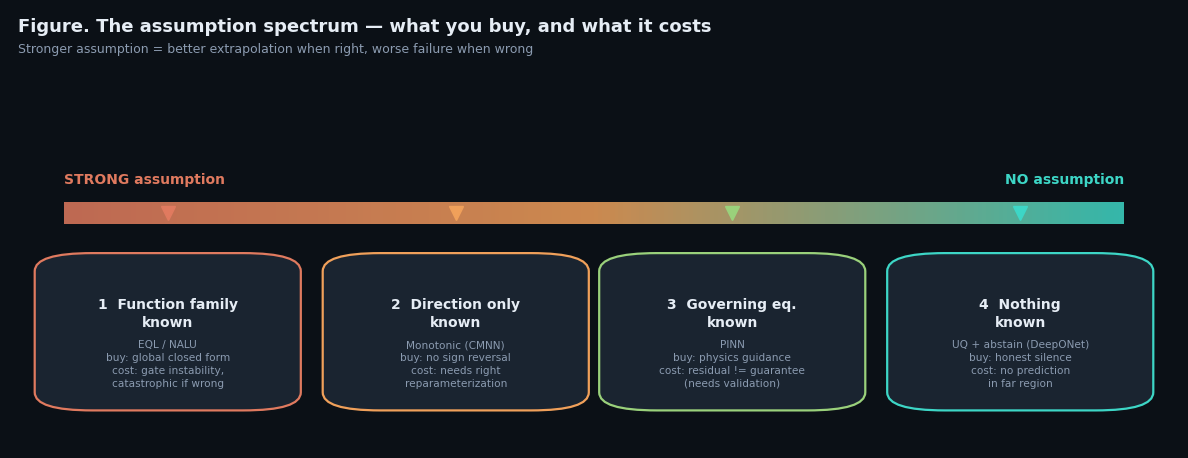

Recreate this plot in Python. (Note: this script raises an exception after producing the figure.)
"""v5 figures: assumption spectrum map + summary chain."""
from pathlib import Path
import matplotlib as mpl
import matplotlib.pyplot as plt
from matplotlib.patches import FancyBboxPatch, FancyArrowPatch

OUT = Path("_assets")
BG = "#0b1016"; PANEL = "#1a2430"; INK = "#e6edf5"; MUTED = "#8b9bb0"
CYAN = "#3dd6c6"; AMBER = "#f0a05a"; LIME = "#9ad17b"; CORAL = "#e07a5f"; NAVYB = "#7aa2d4"

mpl.rcParams.update({
    "figure.facecolor": BG, "text.color": INK, "font.family": "sans-serif",
    "font.sans-serif": ["Avenir Next", "Helvetica Neue", "Arial", "DejaVu Sans"],
    "savefig.facecolor": BG, "savefig.bbox": "tight", "savefig.pad_inches": 0.18,
})

def box(ax, cx, cy, w, h, text, edge, sub=None, face=PANEL, ts=10.5, sub_ts=7.6):
    b = FancyBboxPatch((cx - w/2, cy - h/2), w, h,
                       boxstyle="round,pad=0.008,rounding_size=0.05",
                       facecolor=face, edgecolor=edge, linewidth=1.6,
                       transform=ax.transAxes, zorder=3)
    ax.add_patch(b)
    dy = 0.05 if sub else 0
    ax.text(cx, cy + dy, text, transform=ax.transAxes, ha="center", va="center",
            color=INK, fontsize=ts, fontweight="semibold", zorder=4, linespacing=1.3)
    if sub:
        ax.text(cx, cy - 0.09, sub, transform=ax.transAxes, ha="center", va="center",
                color=MUTED, fontsize=sub_ts, zorder=4, linespacing=1.35)

# ── 1. assumption spectrum (Act 2 map) ──
fig, ax = plt.subplots(figsize=(12.0, 4.4))
ax.set_facecolor(BG); ax.axis("off")
fig.suptitle("Figure. The assumption spectrum — what you buy, and what it costs",
             color=INK, fontsize=13, fontweight="semibold", y=0.98, x=0.02, ha="left")
fig.text(0.02, 0.90, "Stronger assumption = better extrapolation when right, worse failure when wrong",
         color=MUTED, fontsize=9)

# gradient spectrum bar
import numpy as np
grad = np.linspace(0, 1, 400).reshape(1, -1)
ax.imshow(grad, extent=[0.04, 0.96, 0.60, 0.66], transform=ax.transAxes,
          aspect="auto", cmap=mpl.colors.LinearSegmentedColormap.from_list("s", [CORAL, AMBER, CYAN]),
          alpha=0.85, zorder=1)
ax.text(0.04, 0.71, "STRONG assumption", transform=ax.transAxes, color=CORAL, fontsize=10, fontweight="bold")
ax.text(0.96, 0.71, "NO assumption", transform=ax.transAxes, color=CYAN, fontsize=10, fontweight="bold", ha="right")

stations = [
    (0.13, CORAL, "1  Function family\nknown", "EQL / NALU\nbuy: global closed form\ncost: gate instability,\ncatastrophic if wrong"),
    (0.38, AMBER, "2  Direction only\nknown", "Monotonic (CMNN)\nbuy: no sign reversal\ncost: needs right\nreparameterization"),
    (0.62, LIME, "3  Governing eq.\nknown", "PINN\nbuy: physics guidance\ncost: residual != guarantee\n(needs validation)"),
    (0.87, CYAN, "4  Nothing\nknown", "UQ + abstain (DeepONet)\nbuy: honest silence\ncost: no prediction\nin far region"),
]
for cx, c, title, sub in stations:
    ax.plot([cx], [0.63], marker="v", color=c, markersize=10, transform=ax.transAxes, zorder=5)
    box(ax, cx, 0.30, 0.215, 0.42, title, c, sub=sub, ts=10)

fig.subplots_adjust(top=0.84, left=0.02, right=0.98, bottom=0.02)
fig.savefig(OUT / "fig_assumption_spectrum.png", dpi=260)
plt.close()
print("wrote fig_assumption_spectrum.png")
